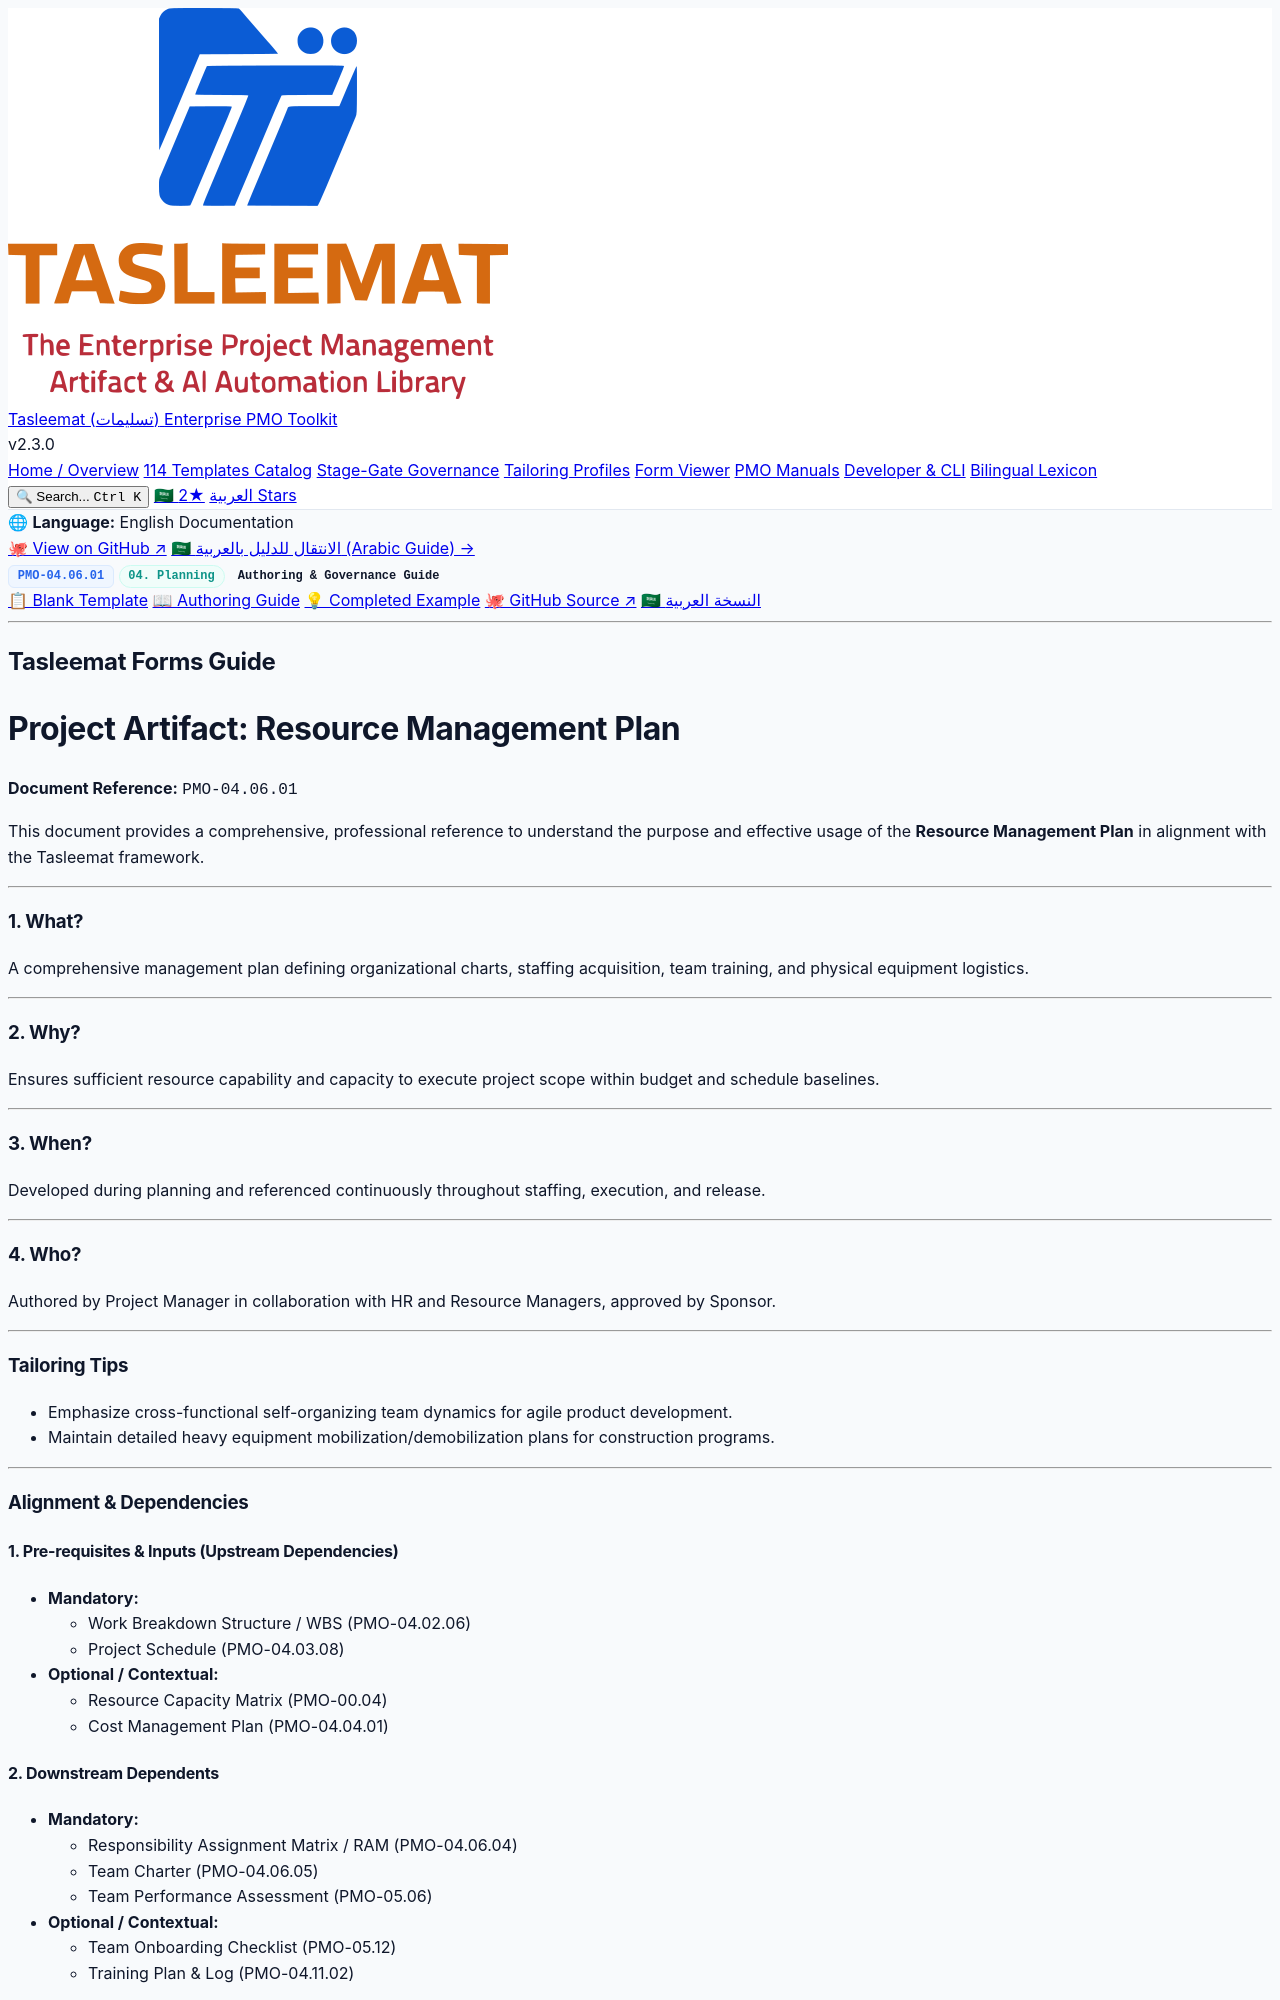

repository: fakhruldeen/Tasleemat · page: guides/en/04_Planning/06_Resource/04_06_01_Resource_Management_Plan_Guide.html · generator: jekyll

<div class="lang-switch-bar">
  <span class="lang-switch-label">🌐 <strong>Language:</strong> English Documentation</span>
  <div class="lang-switch-actions">
    <a class="lang-switch-btn github-btn" href="https://github.com/fakhruldeen/Tasleemat/blob/main/forms/en/04_Planning/06_Resource/01_Resource_Management_Plan/04_06_01_Resource_Management_Plan_Guide.md" target="_blank" rel="noopener noreferrer">🐙 View on GitHub ↗</a>
    <a class="lang-switch-btn" href="../../../ar/04_التخطيط/06_الموارد/04_06_01_خطة_إدارة_الموارد_دليل.html">🇸🇦 الانتقال للدليل بالعربية (Arabic Guide) →</a>
  </div>
</div>

<div class="deliverable-header-card">
  <div class="deliverable-badge-row">
    <span class="badge badge-code">PMO-04.06.01</span>
    <span class="badge badge-phase">04. Planning</span>
    <span class="badge badge-type">Authoring & Governance Guide</span>
  </div>
  <div class="deliverable-nav-pills">
    <a class="nav-pill" href="../../../../forms/en/04_Planning/06_Resource/04_06_01_Resource_Management_Plan_Template.html">📋 Blank Template</a>
    <a class="nav-pill active" href="#">📖 Authoring Guide</a>
    <a class="nav-pill" href="../../../../examples/en/04_Planning/06_Resource/04_06_01_Resource_Management_Plan_Example.html">💡 Completed Example</a>
    <a class="nav-pill github-pill" href="https://github.com/fakhruldeen/Tasleemat/blob/main/forms/en/04_Planning/06_Resource/01_Resource_Management_Plan/04_06_01_Resource_Management_Plan_Guide.md" target="_blank" rel="noopener noreferrer">🐙 GitHub Source ↗</a>
    <a class="nav-pill lang-pill" href="../../../ar/04_التخطيط/06_الموارد/04_06_01_خطة_إدارة_الموارد_دليل.html">🇸🇦 النسخة العربية</a>
  </div>
</div>

---

---
type: Form
lang: en
layout: default
title: Resource Management Plan
nav_order: 1
token_pointer: /_tokens/forms/en/04_Planning/06_Resource/01_Resource_Management_Plan/04_06_01_Resource_Management_Plan_Guide.npy
token_count: 787
tokenizer_model_id: tiktoken/o200k_base
created_at: '2026-10-06T16:05:28.995013+00:00'
form_id: PMO-04.06.01
status: approved
---

<div dir="ltr" style="font-family: Arial, sans-serif; line-height: 1.6;" markdown="1">

## Tasleemat Forms Guide
# Project Artifact: Resource Management Plan

**Document Reference:** `PMO-04.06.01`

This document provides a comprehensive, professional reference to understand
the purpose and effective usage of the **Resource Management Plan** in alignment with the
Tasleemat framework.

---

### 1. What?
A comprehensive management plan defining organizational charts, staffing acquisition, team training, and physical equipment logistics.

---

### 2. Why?
Ensures sufficient resource capability and capacity to execute project scope within budget and schedule baselines.

---

### 3. When?
Developed during planning and referenced continuously throughout staffing, execution, and release.

---

### 4. Who?
Authored by Project Manager in collaboration with HR and Resource Managers, approved by Sponsor.

---

### Tailoring Tips
*   Emphasize cross-functional self-organizing team dynamics for agile product development.
*   Maintain detailed heavy equipment mobilization/demobilization plans for construction programs.

---

### Alignment & Dependencies

#### 1. Pre-requisites & Inputs (Upstream Dependencies)
*   **Mandatory:**
    *   Work Breakdown Structure / WBS (PMO-04.02.06)
    *   Project Schedule (PMO-04.03.08)
*   **Optional / Contextual:**
    *   Resource Capacity Matrix (PMO-00.04)
    *   Cost Management Plan (PMO-04.04.01)
